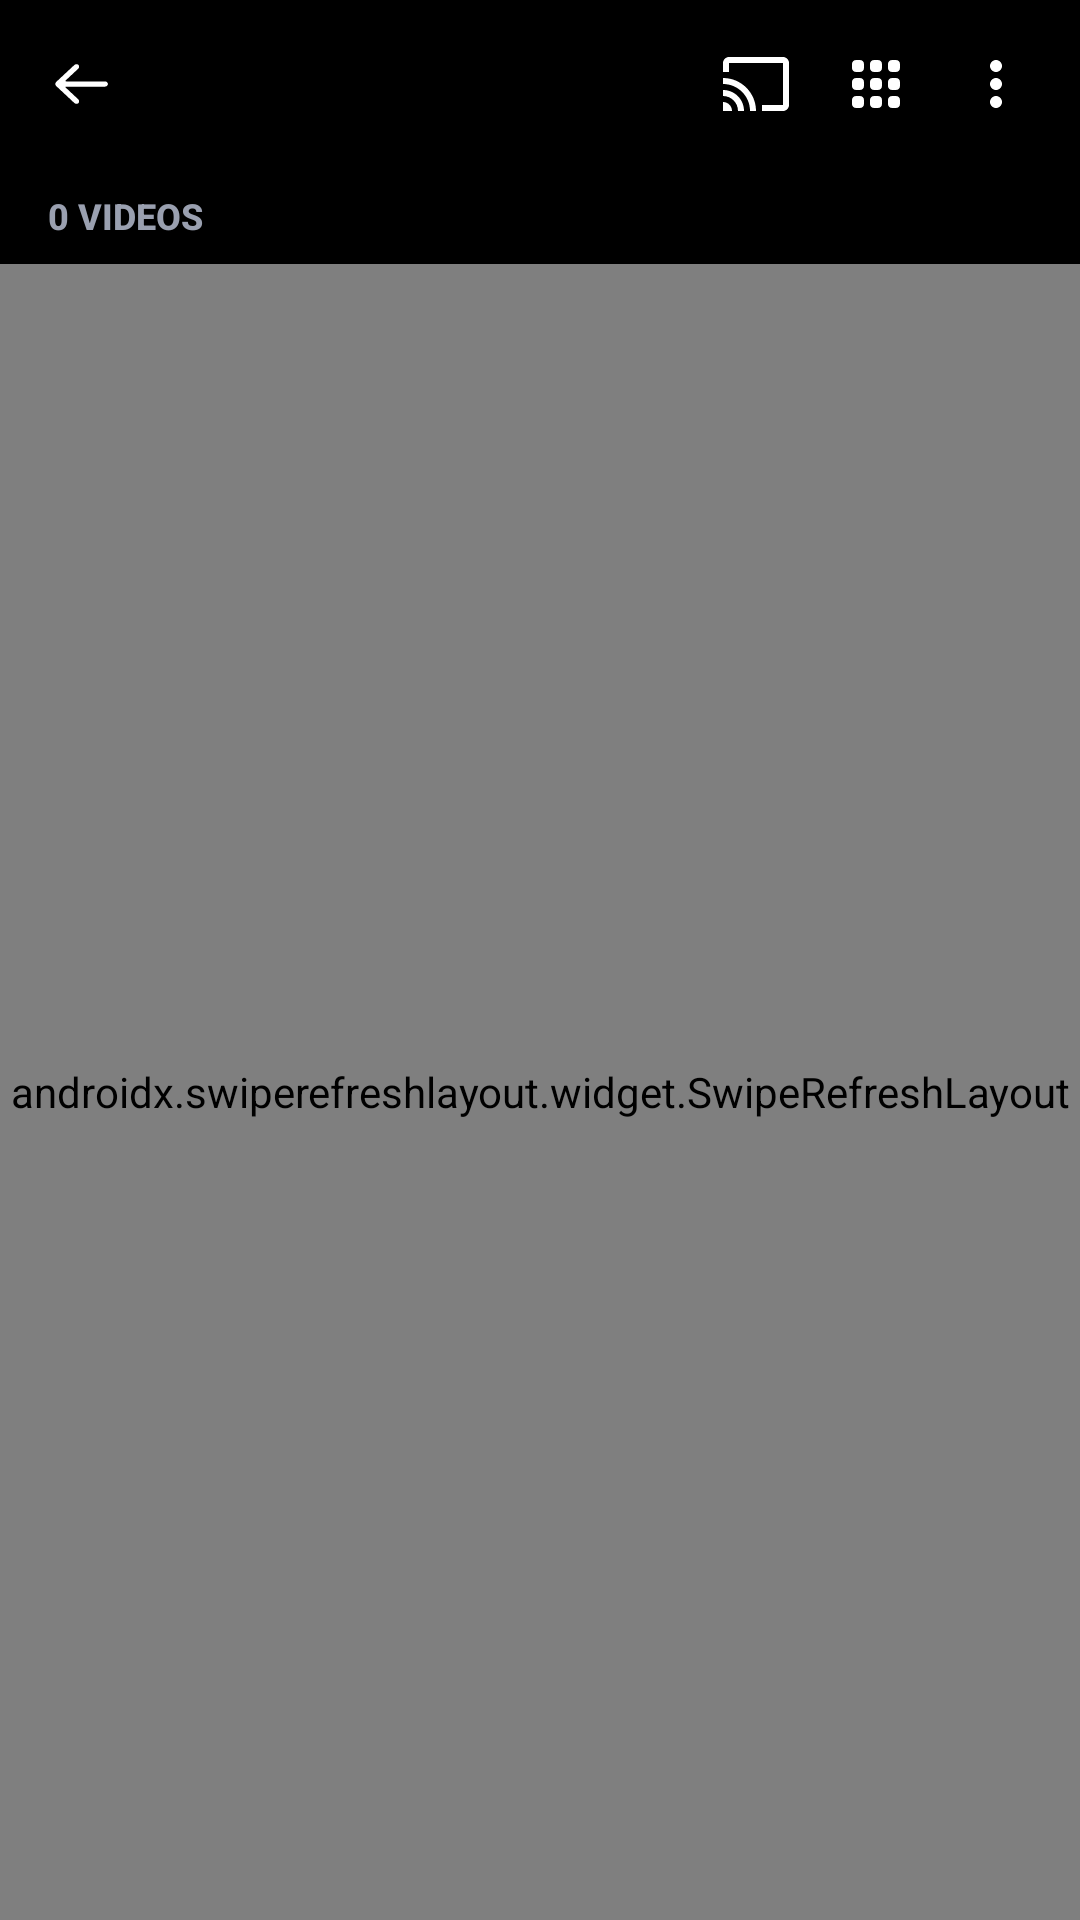

Write the Android layout XML for this screen, with the resource values it uses.
<!-- AndroidManifest.xml: activity theme Theme.ZevixPro -->
<!-- res/layout/activity_folder_videos.xml -->
<?xml version="1.0" encoding="utf-8"?>
<LinearLayout xmlns:android="http://schemas.android.com/apk/res/android"
    xmlns:app="http://schemas.android.com/apk/res-auto"
    android:layout_width="match_parent"
    android:layout_height="match_parent"
    android:background="@color/bg_main"
    android:orientation="vertical">

    
    <FrameLayout
        android:layout_width="match_parent"
        android:layout_height="56dp"
        android:background="@color/colorPrimary">

        
        <RelativeLayout
            android:id="@+id/layout_normal_toolbar"
            android:layout_width="match_parent"
            android:layout_height="match_parent"
            android:paddingHorizontal="8dp">

            <ImageView
                android:id="@+id/btn_back"
                android:layout_width="40dp"
                android:layout_height="40dp"
                android:layout_alignParentStart="true"
                android:layout_centerVertical="true"
                android:background="?attr/selectableItemBackgroundBorderless"
                android:padding="8dp"
                android:src="@drawable/ic_back"
                app:tint="@color/white" />

            <TextView
                android:id="@+id/tv_folder_title"
                android:layout_width="wrap_content"
                android:layout_height="wrap_content"
                android:layout_centerVertical="true"
                android:layout_marginStart="8dp"
                android:layout_toStartOf="@+id/ll_actions"
                android:layout_toEndOf="@+id/btn_back"
                android:ellipsize="end"
                android:maxLines="1"
                android:textColor="@color/white"
                android:textSize="18sp"
                android:textStyle="bold" />

            <LinearLayout
                android:id="@+id/ll_actions"
                android:layout_width="wrap_content"
                android:layout_height="match_parent"
                android:layout_alignParentEnd="true"
                android:gravity="center_vertical"
                android:orientation="horizontal">

                <ImageView
                    android:id="@+id/btn_cast"
                    android:layout_width="40dp"
                    android:layout_height="40dp"
                    android:background="?attr/selectableItemBackgroundBorderless"
                    android:padding="8dp"
                    android:src="@drawable/ic_cast"
                    app:tint="@color/white" />

                <ImageView
                    android:id="@+id/btn_style"
                    android:layout_width="40dp"
                    android:layout_height="40dp"
                    android:background="?attr/selectableItemBackgroundBorderless"
                    android:padding="8dp"
                    android:src="@drawable/ic_layout_grid_menu"
                    app:tint="@color/white" />

                <ImageView
                    android:id="@+id/btn_more"
                    android:layout_width="40dp"
                    android:layout_height="40dp"
                    android:background="?attr/selectableItemBackgroundBorderless"
                    android:padding="8dp"
                    android:src="@drawable/ic_more"
                    app:tint="@color/white" />
            </LinearLayout>
        </RelativeLayout>

        
        <RelativeLayout
            android:id="@+id/layout_select_toolbar"
            android:layout_width="match_parent"
            android:layout_height="match_parent"
            android:paddingHorizontal="8dp"
            android:visibility="gone">

            <ImageView
                android:id="@+id/btn_close_select"
                android:layout_width="40dp"
                android:layout_height="40dp"
                android:layout_alignParentStart="true"
                android:layout_centerVertical="true"
                android:background="?attr/selectableItemBackgroundBorderless"
                android:padding="9dp"
                android:src="@drawable/ic_close"
                app:tint="@color/white" />

            <TextView
                android:id="@+id/tv_select_count"
                android:layout_width="wrap_content"
                android:layout_height="wrap_content"
                android:layout_centerVertical="true"
                android:layout_marginStart="12dp"
                android:layout_toEndOf="@+id/btn_close_select"
                android:text="0 selected"
                android:textColor="@color/white"
                android:textSize="18sp"
                android:textStyle="bold" />

            <LinearLayout
                android:layout_width="wrap_content"
                android:layout_height="match_parent"
                android:layout_alignParentEnd="true"
                android:gravity="center_vertical"
                android:orientation="horizontal">

                
                <ImageView
                    android:id="@+id/btn_select_lock"
                    android:layout_width="40dp"
                    android:layout_height="40dp"
                    android:background="?attr/selectableItemBackgroundBorderless"
                    android:contentDescription="Move to Private Folder"
                    android:padding="8dp"
                    android:src="@drawable/ic_menu_unlock"
                    app:tint="@color/white" />

                
                <ImageView
                    android:id="@+id/btn_select_delete"
                    android:layout_width="40dp"
                    android:layout_height="40dp"
                    android:layout_marginStart="4dp"
                    android:background="?attr/selectableItemBackgroundBorderless"
                    android:contentDescription="Delete"
                    android:padding="8dp"
                    android:src="@drawable/ic_delete"
                    app:tint="@color/white" />

                
                <ImageView
                    android:id="@+id/btn_select_all"
                    android:layout_width="40dp"
                    android:layout_height="40dp"
                    android:layout_marginStart="4dp"
                    android:background="?attr/selectableItemBackgroundBorderless"
                    android:contentDescription="Select All"
                    android:padding="8dp"
                    android:src="@drawable/ic_select_all"
                    app:tint="@color/white" />

                
                <ImageView
                    android:id="@+id/btn_select_more"
                    android:layout_width="40dp"
                    android:layout_height="40dp"
                    android:layout_marginStart="4dp"
                    android:background="?attr/selectableItemBackgroundBorderless"
                    android:contentDescription="More"
                    android:padding="8dp"
                    android:src="@drawable/ic_more"
                    app:tint="@color/white" />
            </LinearLayout>
        </RelativeLayout>

    </FrameLayout>

    
    <LinearLayout
        android:layout_width="match_parent"
        android:layout_height="32dp"
        android:gravity="center_vertical"
        android:paddingHorizontal="16dp">

        <TextView
            android:id="@+id/tv_folder_count"
            android:layout_width="wrap_content"
            android:layout_height="wrap_content"
            android:fontFamily="sans-serif-medium"
            android:text="0 VIDEOS"
            android:textColor="@color/text_secondary"
            android:textSize="12sp"
            android:textStyle="bold" />
    </LinearLayout>

    <FrameLayout
        android:layout_width="match_parent"
        android:layout_height="match_parent">

        <androidx.swiperefreshlayout.widget.SwipeRefreshLayout
            android:id="@+id/swipe_refresh"
            android:layout_width="match_parent"
            android:layout_height="match_parent">

            <androidx.recyclerview.widget.RecyclerView
                android:id="@+id/rv_videos"
                android:layout_width="match_parent"
                android:layout_height="match_parent"
                android:clipToPadding="false"
                android:paddingHorizontal="4dp"
                android:paddingVertical="4dp" />
        </androidx.swiperefreshlayout.widget.SwipeRefreshLayout>

        <TextView
            android:id="@+id/tv_empty"
            android:layout_width="wrap_content"
            android:layout_height="wrap_content"
            android:layout_gravity="center"
            android:text="@string/no_videos_found"
            android:textColor="@color/text_secondary"
            android:textSize="15sp"
            android:visibility="gone" />
    </FrameLayout>
</LinearLayout>
<!-- resources referenced by this layout -->
<resources>
  <color name="bg_main">#000000</color>
  <color name="colorPrimary">#000000</color>
  <color name="text_secondary">#9aa0b0</color>
  <color name="white">#ffffffff</color>
  <!-- drawable ic_cast (drawable) -->
  <vector xmlns:android="http://schemas.android.com/apk/res/android"
      android:width="24dp"
      android:height="24dp"
      android:viewportWidth="24"
      android:viewportHeight="24">
      <path
          android:fillColor="#ffffffff"
          android:pathData="M1,18v3h3c0,-1.66 -1.34,-3 -3,-3zM1,14v2c2.76,0 5,2.24 5,5h2c0,-3.87 -3.13,-7 -7,-7zM1,10v2c4.97,0 9,4.03 9,9h2c0,-6.08 -4.93,-11 -11,-11zM21,3L3,3c-1.1,0 -2,0.9 -2,2v3h2L3,5h18v14h-7v2h7c1.1,0 2,-0.9 2,-2L23,5c0,-1.1 -0.9,-2 -2,-2z"/>
  </vector>
  <!-- drawable ic_close (drawable) -->
  <?xml version="1.0" encoding="utf-8"?>
  <vector xmlns:android="http://schemas.android.com/apk/res/android"
      android:height="24dp"
      android:width="24dp"
      android:viewportWidth="72"
      android:viewportHeight="72">
      <path
          android:fillColor="#adadad"
          android:pathData="M39.26,36.17L52.76,22.67C53.54,21.88 53.54,20.62 52.76,19.84L52.5,19.59C51.73,18.81 50.45,18.8 49.67,19.58L36.17,33.08L22.67,19.58C21.89,18.8 20.62,18.81 19.84,19.59L19.59,19.84C18.81,20.62 18.8,21.88 19.59,22.67L33.09,36.17L19.59,49.67C18.8,50.45 18.81,51.72 19.59,52.5L19.84,52.75C20.62,53.53 21.89,53.54 22.67,52.75L36.17,39.26L49.67,52.75C50.45,53.54 51.73,53.53 52.5,52.75L52.76,52.5C53.54,51.72 53.54,50.45 52.76,49.67L39.26,36.17Z"
          android:strokeColor="#00000000"
          android:strokeWidth="1"/>
  </vector>
  <!-- drawable ic_more (drawable) -->
  <vector xmlns:android="http://schemas.android.com/apk/res/android"
      android:width="24dp"
      android:height="24dp"
      android:viewportWidth="24"
      android:viewportHeight="24">
      <path
          android:fillColor="#ffffffff"
          android:pathData="M12,8c1.1,0 2,-0.9 2,-2s-0.9,-2 -2,-2 -2,0.9 -2,2 0.9,2 2,2zM12,10c-1.1,0 -2,0.9 -2,2s0.9,2 2,2 2,-0.9 2,-2 -0.9,-2 -2,-2zM12,16c-1.1,0 -2,0.9 -2,2s0.9,2 2,2 2,-0.9 2,-2 -0.9,-2 -2,-2z"/>
  </vector>
  <!-- drawable ic_select_all (drawable) -->
  <?xml version="1.0" encoding="utf-8"?>
  <vector xmlns:android="http://schemas.android.com/apk/res/android"
      android:height="24dp"
      android:width="24dp"
      android:viewportWidth="24"
      android:viewportHeight="24">
      <path
          android:fillColor="@color/white"
          android:pathData="M3,5h2L5,3c-1.1,0 -2,0.9 -2,2zM3,13h2v-2L3,11v2zM7,21h2v-2L7,19v2zM3,9h2L5,7L3,7v2zM13,3h-2v2h2L13,3zM19,3v2h2c0,-1.1 -0.9,-2 -2,-2zM5,21v-2L3,19c0,1.1 0.9,2 2,2zM3,17h2v-2L3,15v2zM9,3L7,3v2h2L9,3zM11,21h2v-2h-2v2zM19,13h2v-2h-2v2zM19,21c1.1,0 2,-0.9 2,-2h-2v2zM19,9h2L21,7h-2v2zM19,17h2v-2h-2v2zM15,21h2v-2h-2v2zM15,5h2L17,3h-2v2zM7,17h10L17,7L7,7v10zM9,9h6v6L9,15L9,9z"/>
  </vector>
  <string name="no_videos_found">No videos found</string>
  <style name="Theme.ZevixPro" parent="Theme.MaterialComponents.DayNight.NoActionBar">
          <item name="colorPrimary">@color/colorPrimary</item>
          <item name="colorPrimaryDark">@color/colorPrimaryDark</item>
          <item name="colorAccent">@color/accent_color</item>
          <item name="android:windowBackground">@color/bg_main</item>
          <item name="android:statusBarColor">@color/colorPrimaryDark</item>
          <item name="android:navigationBarColor">@color/colorPrimaryDark</item>
          <item name="android:textColorPrimary">@color/text_primary</item>
          <item name="android:textColorSecondary">@color/text_secondary</item>
          <item name="bottomMenuIconTint">@color/white</item>
      </style>
  <color name="colorPrimaryDark">#000000</color>
  <color name="accent_color">#0dac08</color>
  <color name="text_primary">#ffffffff</color>
</resources>
